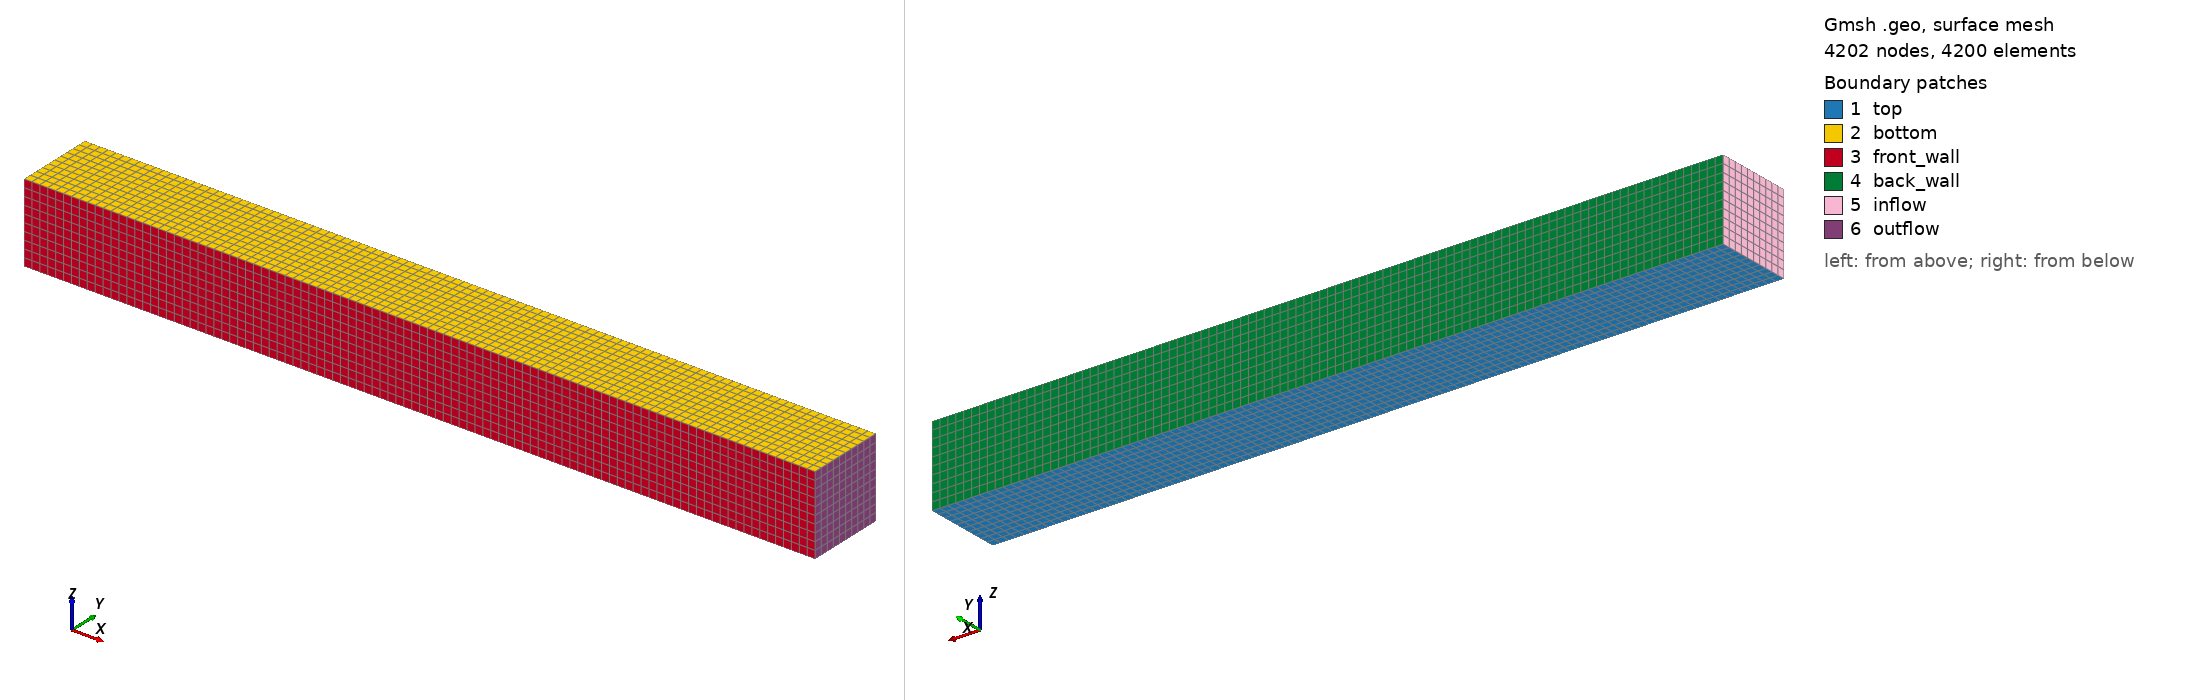

Gmsh geometry script, surface-meshed: 4202 nodes, 4200 surface elements. Boundary patches (legend numbers): 1 top, 2 bottom, 3 front_wall, 4 back_wall, 5 inflow, 6 outflow. Left view from above one corner, right view from below the opposite corner. Legend entries are the model's physical surfaces. The drawing asked Gmsh for element sizes between 1% and 20% of the model's largest extent; the script's own settings can give other sizes.

=== mesh.geo (drawn) ===
DefineConstant[ size_factor = {1, Name "size_factor"} ];
scale = 1;
dx = Round(101/scale * size_factor);
dy = Round(11/scale * size_factor);
dz = Round(11/scale * size_factor);

x0 = 8;
x1 = 18;

Point(10) = {x0, 0,  0, scale};
Point(11) = {x1, 0,  0, scale};
Point(20) = {x0, 1, 0, scale};
Point(21) = {x1, 1, 0, scale};
Point(30) = {x0, 0,  1, scale};
Point(31) = {x1, 0,  1, scale};
Point(40) = {x0, 1, 1, scale};
Point(41) = {x1, 1, 1, scale};


// bottom
Line(111) = {10, 11};
Line(112) = {20, 21};
Line(113) = {10, 20};
Line(114) = {11, 21};

// top
Line(211) = {30, 31};
Line(212) = {40, 41};
Line(213) = {30, 40};
Line(214) = {31, 41};

// vertical
Line(311) = {10, 30};
Line(312) = {11, 31};
Line(313) = {20, 40};
Line(314) = {21, 41};



Curve Loop(1000) = {111, 114, -112, -113};
Curve Loop(1001) = {211, 214, -212, -213};
Curve Loop(1002) = {111, 312, -211, -311};
Curve Loop(1003) = {112, 314, -212, -313};
Curve Loop(1004) = {113, 313, -213, -311};
Curve Loop(1005) = {114, 314, -214, -312};
Plane Surface(2000) = {1000};
Plane Surface(2001) = {1001};
Plane Surface(2002) = {1002};
Plane Surface(2003) = {1003};
Plane Surface(2004) = {1004};
Plane Surface(2005) = {1005};

Transfinite Line {311, 312, 313, 314 } = dz;
Transfinite Line {111, 112, 211, 212} = dx;
Transfinite Line {114, 214, 113, 213} = dy;

Surface Loop(3000) = {2001, 2002, 2000, 2005, 2003, 2004};
Volume(4000) = {3000};

Transfinite Surface "*";
Transfinite Volume "*";
Recombine Surface "*";
Recombine Volume "*";


Physical Surface("top", 5000) = {2000};
Physical Surface("bottom", 5001) = {2001};
Physical Surface("front_wall", 5002) = {2002};
Physical Surface("back_wall", 5003) = {2003};
Physical Surface("inflow", 5004) = {2004};
Physical Surface("outflow", 5005) = {2005};

Physical Volume("volume", 6000) = {4000};
